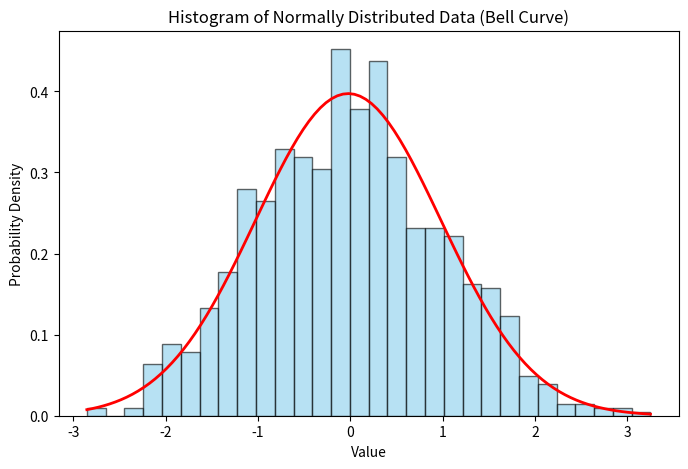

This chart was generated by the following Python code:
import numpy as np
import matplotlib.pyplot as plt
from scipy.stats import norm

data = np.random.normal(loc=0, scale=1, size=1000)


plt.figure(figsize=(8, 5))
count, bins, ignored = plt.hist(data, bins=30, density=True, alpha=0.6, color='skyblue', edgecolor='black')

x = np.linspace(min(bins), max(bins), 100)
plt.plot(x, norm.pdf(x, np.mean(data), np.std(data)), 'r', linewidth=2)

plt.xlabel("Value")
plt.ylabel("Probability Density")
plt.title("Histogram of Normally Distributed Data (Bell Curve)")

plt.show()
